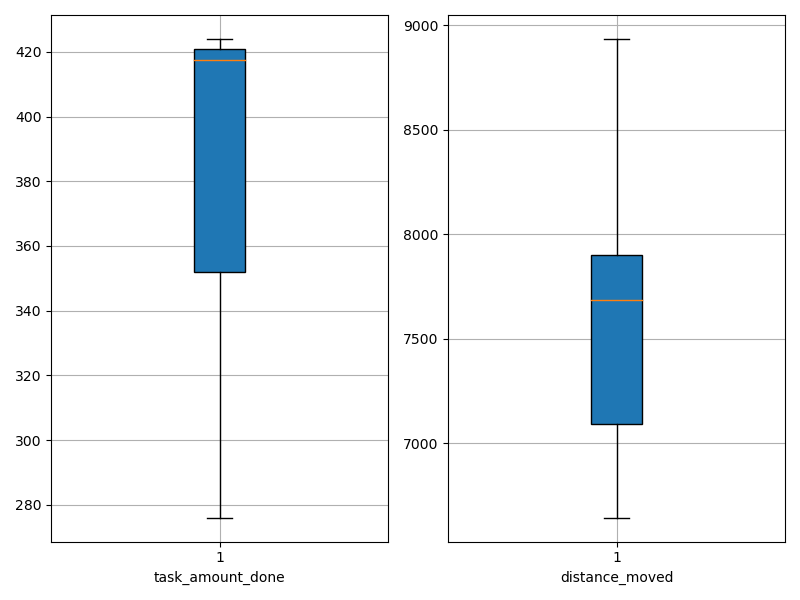

The data file committed next to this chart (first rows):
agent_id, task_amount_done, distance_moved
0, 348.0, 6930
1, 424.0, 8935
2, 419.0, 7770
3, 416.0, 7076
4, 422.0, 7877
5, 420.0, 7911
6, 421.0, 7150
7, 352.0, 7607
8, 352.0, 8097
9, 276.0, 6645
